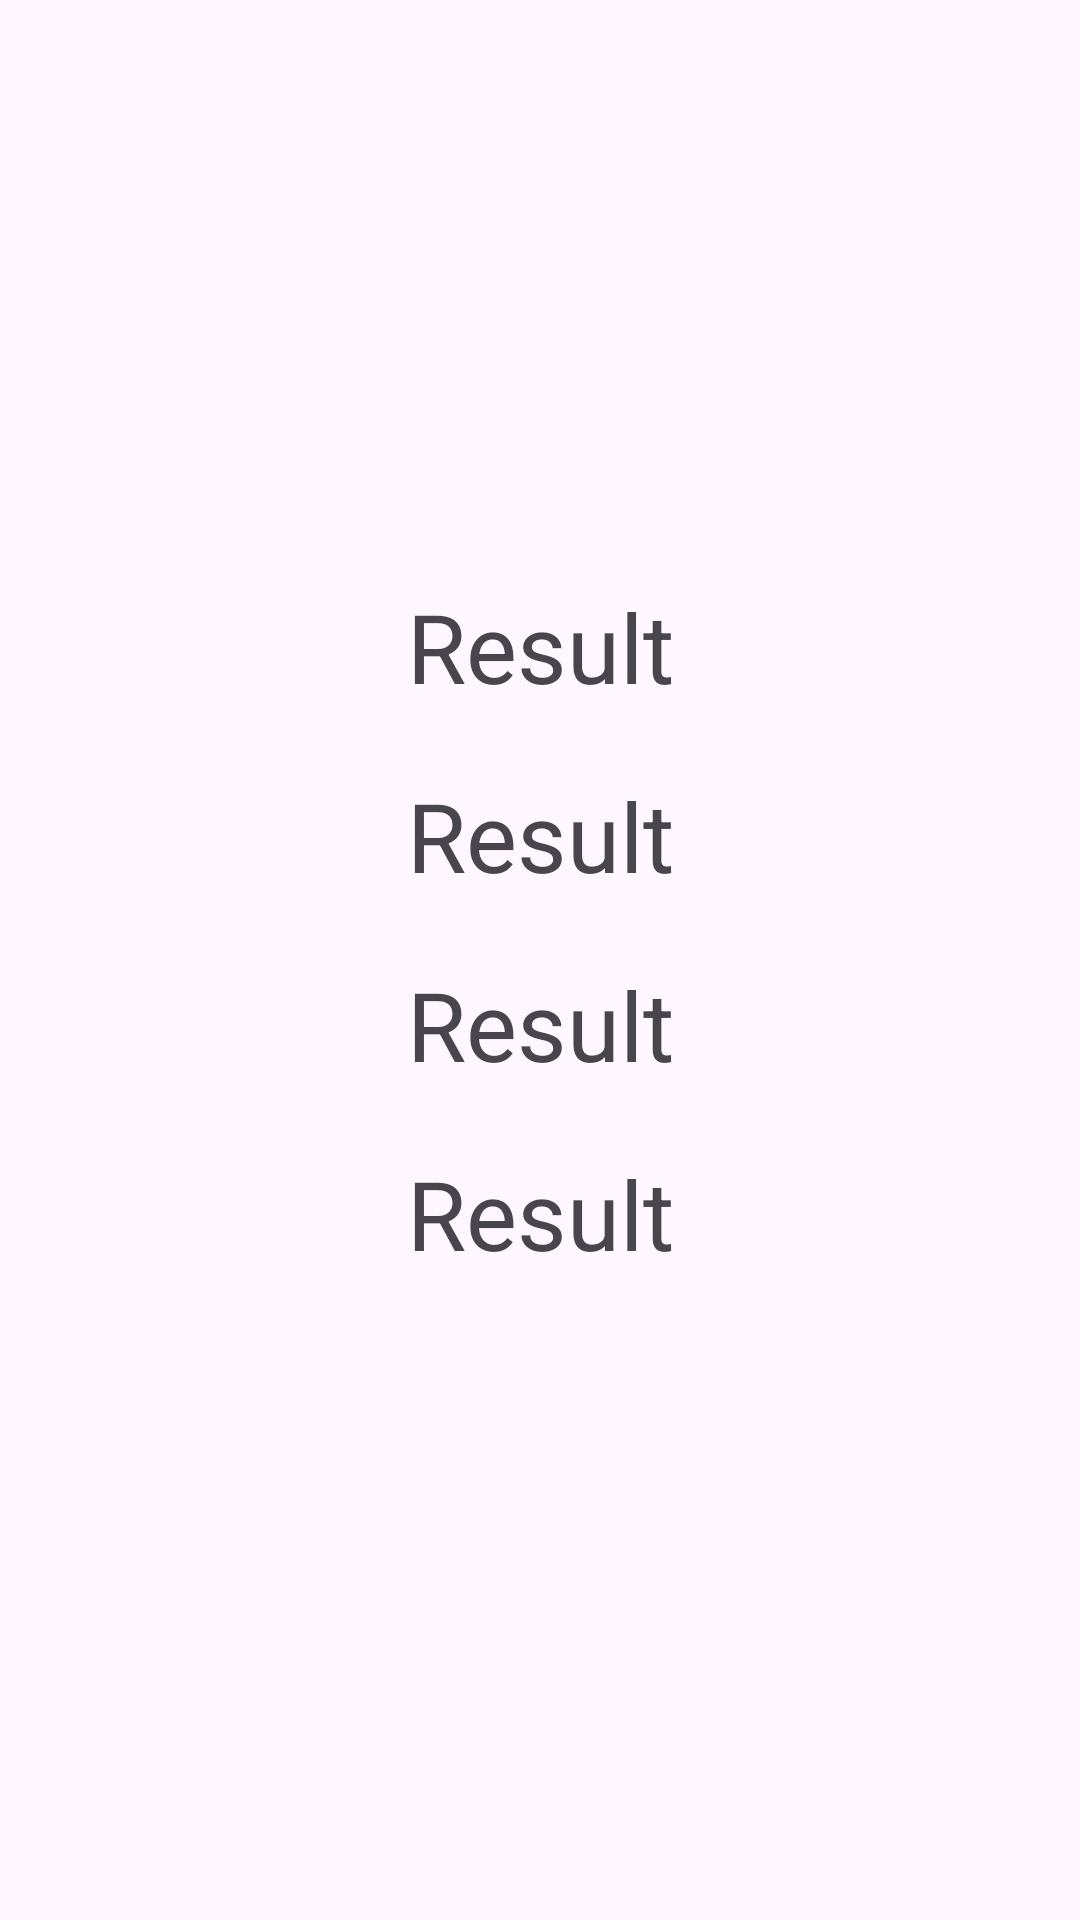

This screen was rendered from an Android layout file. Write that file and the resources it references.
<!-- AndroidManifest.xml: application theme Theme.Sabrina_hm2_5m -->
<!-- res/layout/fragment_second.xml -->
<?xml version="1.0" encoding="utf-8"?>
<LinearLayout xmlns:android="http://schemas.android.com/apk/res/android"
    xmlns:tools="http://schemas.android.com/tools"
    android:layout_width="match_parent"
    android:layout_height="match_parent"
    android:gravity="center"
    android:orientation="vertical"
    tools:context=".SecondFragment">


    <TextView
        android:id="@+id/tv_result1"
        android:layout_width="match_parent"
        android:layout_height="wrap_content"
        android:text="Result"
        android:gravity="center"
        android:textColor="@color/Red"
        android:textSize="32sp" />

    <TextView
        android:gravity="center"
        android:id="@+id/tv_result2"
        android:layout_width="match_parent"
        android:layout_height="wrap_content"
        android:layout_marginVertical="20sp"
        android:text="Result"
        android:textColor="@color/Red"
        android:textSize="32sp" />

    <TextView
        android:gravity="center"
        android:id="@+id/tv_result3"
        android:layout_width="match_parent"
        android:layout_height="wrap_content"
        android:text="Result"
        android:textColor="@color/Red"
        android:textSize="32sp" />

    <TextView
        android:gravity="center"
        android:id="@+id/tv_result4"
        android:layout_width="match_parent"
        android:layout_height="wrap_content"
        android:layout_marginVertical="20sp"
        android:text="Result"
        android:textColor="@color/Red"
        android:textSize="32sp" />

</LinearLayout>
<!-- resources referenced by this layout -->
<resources>
  <style name="Theme.Sabrina_hm2_5m" parent="Base.Theme.Sabrina_hm2_5m" />
  <style name="Base.Theme.Sabrina_hm2_5m" parent="Theme.Material3.DayNight.NoActionBar">
          
          
      </style>
</resources>
